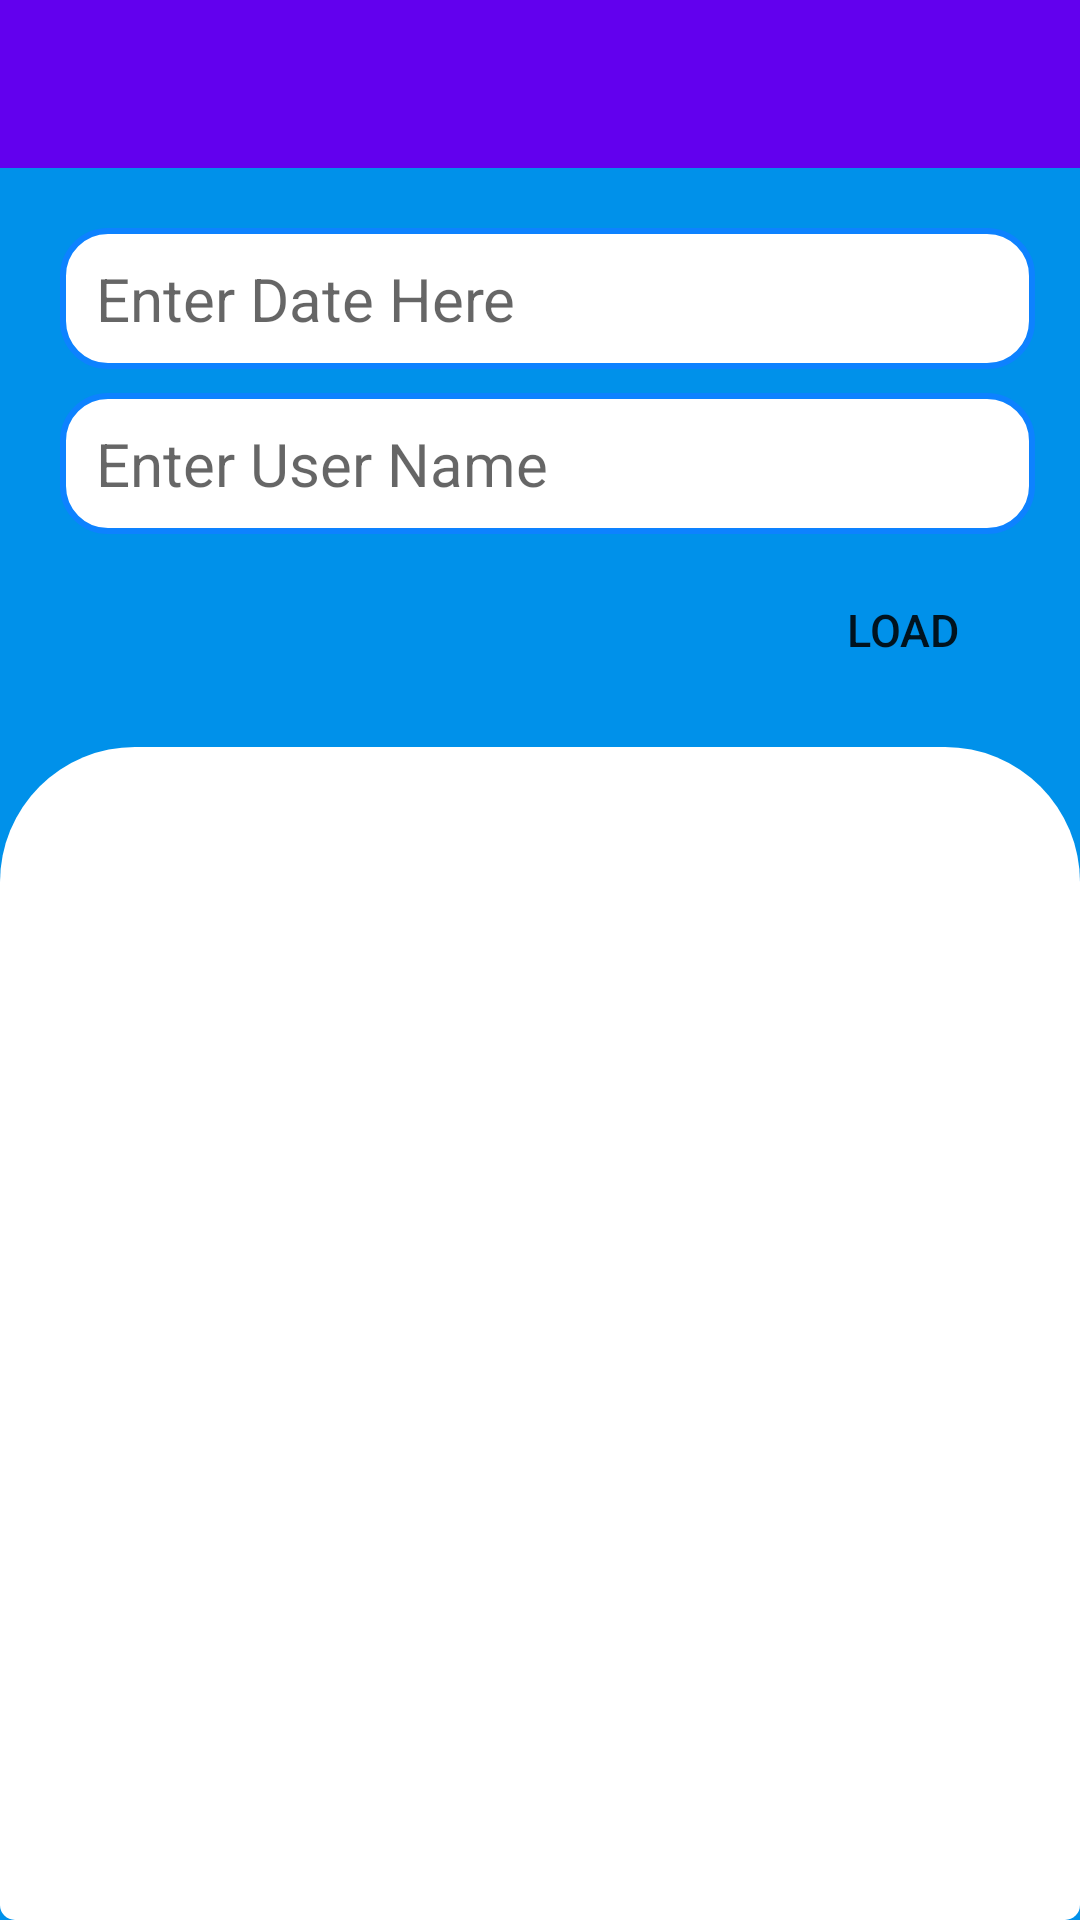

Write the Android layout XML for this screen, with the resource values it uses.
<!-- AndroidManifest.xml: application theme AppTheme -->
<!-- res/layout/activity_all_admin.xml -->
<androidx.drawerlayout.widget.DrawerLayout
    xmlns:android="http://schemas.android.com/apk/res/android"
    xmlns:app="http://schemas.android.com/apk/res-auto"
    android:layout_width="match_parent"
    android:layout_height="match_parent"
    android:id="@+id/drawerLayout"
    android:fitsSystemWindows="true"
    android:minWidth="19dp">




        <LinearLayout
            android:layout_width="match_parent"
            android:layout_height="wrap_content"
            android:background="#F7FFFFFF"
            android:orientation="vertical">

            <androidx.appcompat.widget.Toolbar
                android:id="@+id/toolbar"
                android:layout_width="match_parent"
                android:layout_height="wrap_content"
                android:background="@color/colorPrimary"
                app:subtitleTextColor="#0A0A0A"
                app:titleTextColor="#111111" />

            <LinearLayout
                android:layout_width="match_parent"
                android:layout_height="match_parent"
                android:background="#0091EA"
                android:orientation="vertical"
                >

                <RelativeLayout
                    android:layout_width="match_parent"
                    android:layout_height="wrap_content"
                    android:layout_marginBottom="15dp">

                    <LinearLayout
                        android:layout_width="match_parent"
                        android:layout_height="wrap_content"
                        android:orientation="vertical">

                        <TableLayout
                            android:layout_width="match_parent"
                            android:layout_height="wrap_content"
                            android:layout_marginStart="15dp"
                            android:layout_marginTop="20dp"
                            android:stretchColumns="1"
                            android:layout_marginEnd="15dp">

                            <TableRow
                                android:layout_width="match_parent"
                                android:layout_height="wrap_content">

                                <TextView
                                    android:layout_width="wrap_content"
                                    android:layout_height="wrap_content"
                                    android:visibility="gone"
                                    android:background="@drawable/edt_background_passwd"

                                    android:ems="2"
                                    android:gravity="center"
                                    android:hint="99"
                                    android:paddingTop="10dp"
                                    android:paddingBottom="10dp"
                                    android:textColor="#000000"
                                    android:textSize="20sp" />

                                <TextView
                                    android:id="@+id/datepicker"
                                    android:layout_width="wrap_content"
                                    android:layout_height="wrap_content"
                                    android:layout_marginStart="5dp"
                                    android:background="@drawable/edt_background_passwd"
                                    android:ems="10"
                                    android:hint="Enter Date Here"
                                    android:paddingLeft="12dp"
                                    android:paddingTop="10dp"
                                    android:paddingRight="12dp"
                                    android:paddingBottom="10dp"
                                    android:textColor="#000000"
                                    android:textSize="20sp" />


                                
                                
                                
                                
                                
                            </TableRow>

                            <TableRow
                                android:id="@+id/tr2"
                                android:visibility="visible"
                                android:layout_marginTop="8dp">

                                <RelativeLayout
                                    android:layout_width="match_parent"
                                    android:layout_height="wrap_content"
                                    android:layout_column="1">

                                    <AutoCompleteTextView
                                        android:id="@+id/usernameforadmin"
                                        android:layout_width="match_parent"
                                        android:layout_height="wrap_content"
                                        android:layout_marginStart="5dp"
                                        android:completionThreshold="0"
                                        android:background="@drawable/edt_background_passwd"
                                        android:ems="10"
                                        android:hint="Enter User Name"
                                        android:paddingLeft="12dp"
                                        android:paddingTop="10dp"
                                        android:paddingRight="12dp"
                                        android:paddingBottom="10dp"
                                        android:textColor="#000000"
                                        android:textSize="20sp">

                                        
                                    </AutoCompleteTextView>

                                    <TextView
                                        android:id="@+id/text_view"
                                        android:layout_width="wrap_content"
                                        android:visibility="gone"
                                        android:layout_height="wrap_content"
                                        android:layout_alignBaseline="@+id/quantity"
                                        android:layout_alignTop="@+id/quantity"
                                        android:layout_alignEnd="@+id/quantity"
                                        android:layout_alignBottom="@+id/quantity"
                                        android:layout_alignParentRight="true"
                                        android:paddingRight="15dp"
                                        android:text="kgs"
                                        android:textSize="18sp" />
                                </RelativeLayout>

                            </TableRow>

                            <TableRow>

                                <RelativeLayout
                                    android:layout_column="1"
                                    android:layout_marginTop="8dp">

                                    <Button
                                        android:id="@+id/loadbtn"
                                        android:layout_width="wrap_content"
                                        android:layout_height="wrap_content"
                                        android:layout_alignParentEnd="true"
                                        android:layout_marginEnd="0dp"
                                        android:layout_marginBottom="0dp"
                                        android:background="@drawable/btn_layout_3"
                                        android:text="Load"
                                        android:textSize="15sp" />

                                </RelativeLayout>
                            </TableRow>

                        </TableLayout>


                    </LinearLayout>


                </RelativeLayout>

                <RelativeLayout
                    android:layout_width="match_parent"
                    android:layout_height="wrap_content"
                    android:layout_weight="3.5"
                    android:background="@drawable/backgd_card"
                    android:paddingStart="15dp"
                    android:paddingTop="20dp"

                    android:paddingEnd="15dp">
                    <ScrollView
                        android:layout_width="match_parent"
                        android:layout_height="match_parent">
                    <androidx.recyclerview.widget.RecyclerView
                        android:id="@+id/todayrv"
                        android:layout_width="match_parent"
                        android:layout_height="wrap_content"
                        android:layout_alignParentStart="true"
                        android:layout_alignParentTop="true"
                        android:layout_alignParentEnd="true"
                        android:layout_marginStart="0dp"
                        android:layout_marginTop="0dp"
                        android:layout_marginEnd="0dp"
                        android:layout_marginBottom="15dp" />
                </ScrollView>
                </RelativeLayout>

            </LinearLayout>
        </LinearLayout>



    <com.google.android.material.navigation.NavigationView
        android:id="@+id/navigation_menu"
        android:layout_width="match_parent"
        android:layout_height="match_parent"
        android:layout_gravity="start"
        app:headerLayout="@layout/header"
        app:menu="@menu/drawer_menu">
    </com.google.android.material.navigation.NavigationView>
</androidx.drawerlayout.widget.DrawerLayout>
<!-- res/layout/header.xml (included above) -->
<?xml version="1.0" encoding="utf-8"?>
<LinearLayout xmlns:android="http://schemas.android.com/apk/res/android"
    style="@style/ThemeOverlay.AppCompat.Dark"
    android:layout_width="match_parent"
    android:layout_height="172dp"
    android:gravity="bottom|start"
    android:background="#0D82FF"
    android:padding="25dp">


    <TextView
        style="@style/TextAppearance.AppCompat.Body1"
        android:layout_width="wrap_content"
        android:layout_height="wrap_content"
        android:text="@string/app_name"
        android:textColor="#FFFFFF"
        android:textSize="25sp" />

</LinearLayout>
<!-- resources referenced by this layout -->
<resources>
  <color name="colorPrimary">#6200EE</color>
  <!-- drawable backgd_card (drawable) -->
  <?xml version="1.0" encoding="utf-8"?>
  <shape android:shape="rectangle" xmlns:android="http://schemas.android.com/apk/res/android">
  
  <solid android:color="@android:color/white"/>
      <corners android:topLeftRadius="45dp"
          android:topRightRadius="45dp"
          android:bottomLeftRadius="5dp"
          android:bottomRightRadius="5dp"/>
  
  
  </shape>
  <!-- drawable edt_background_passwd (drawable) -->
  <?xml version="1.0" encoding="utf-8"?>
  <shape xmlns:android="http://schemas.android.com/apk/res/android">
  
      <solid android:color="@android:color/white"/>
      <stroke android:color="#0D82FF"
          android:width="2dp"/>
      <corners android:radius="15dp"/>
  
  </shape>
  <string name="app_name">ACM Canteen</string>
  <style name="AppTheme" parent="Theme.AppCompat.Light.NoActionBar">
          
          <item name="colorPrimary">@color/colorPrimary</item>
          <item name="colorPrimaryDark">@color/colorPrimaryDark</item>
          <item name="colorAccent">@color/colorAccent</item>
      </style>
  <color name="colorPrimaryDark">#3700B3</color>
  <color name="colorAccent">#03DAC5</color>
</resources>
